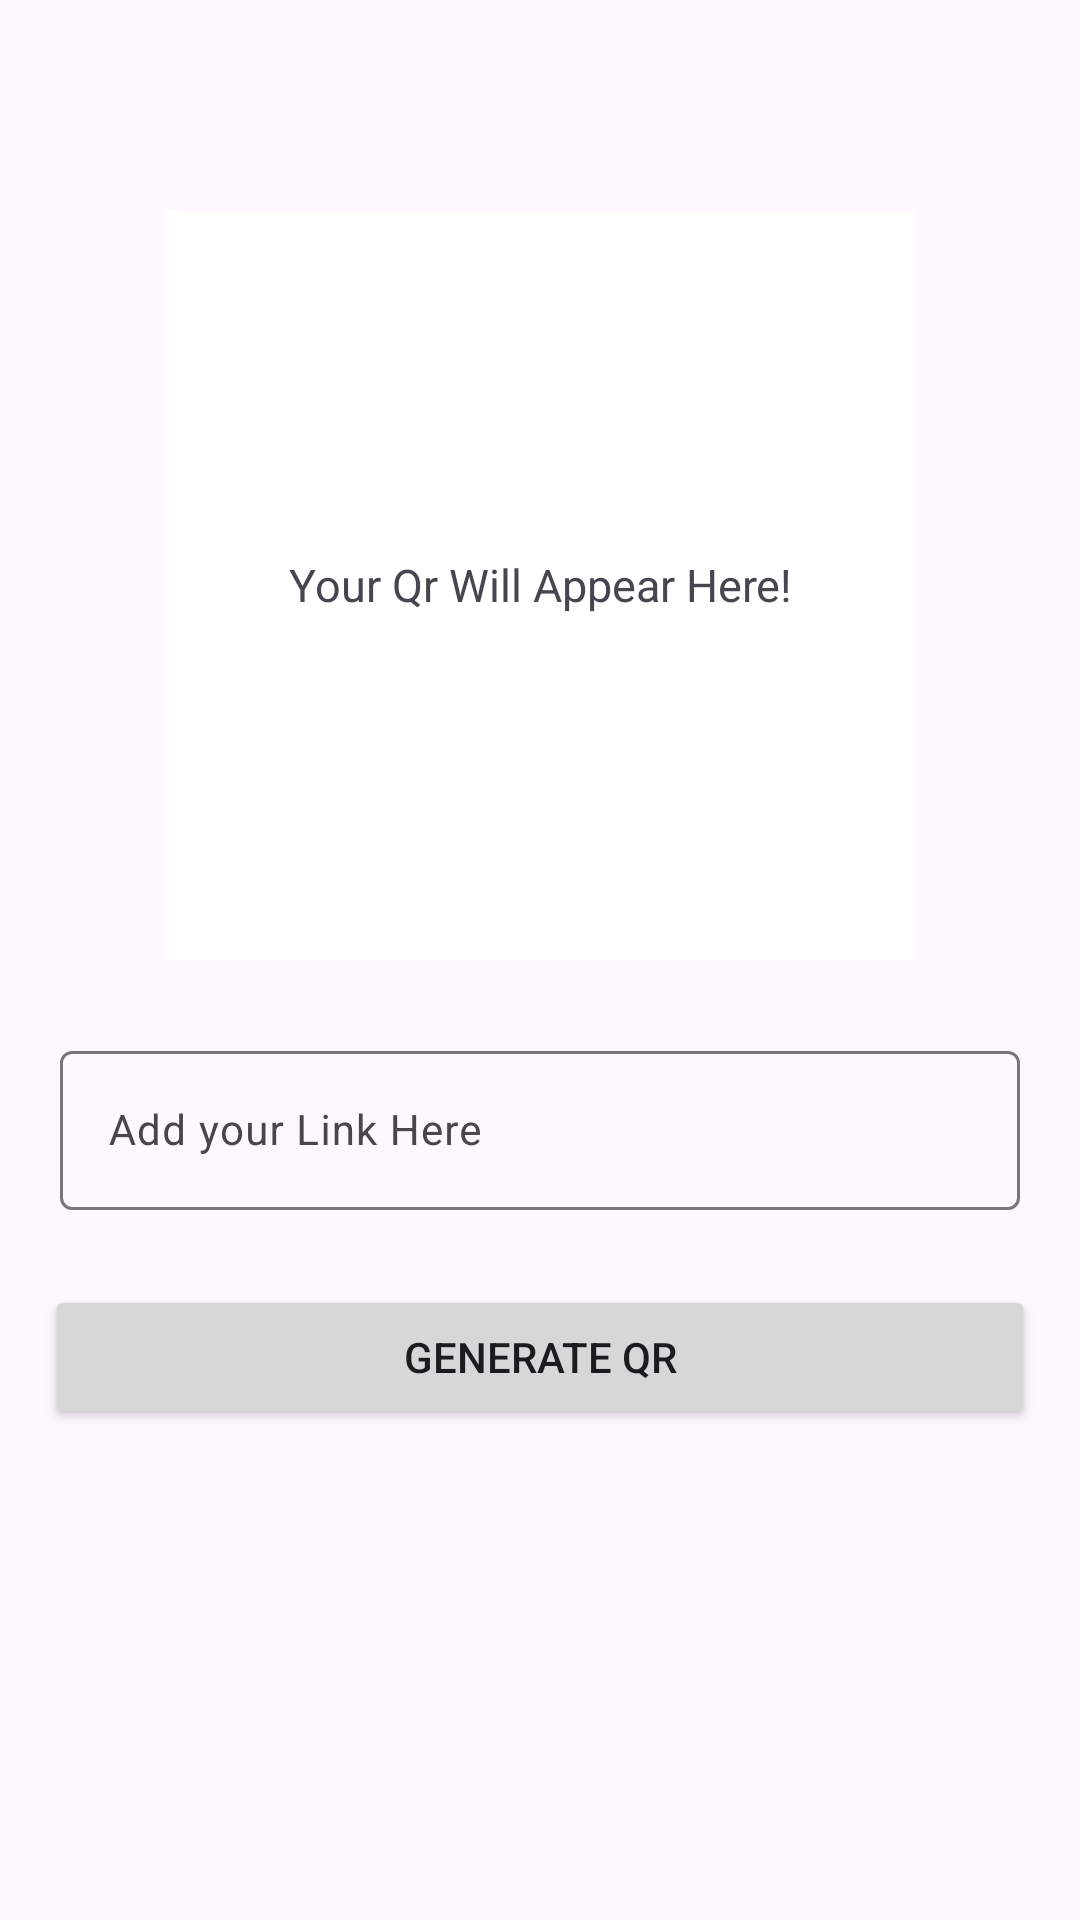

Layout XML and referenced resources for this Android screen:
<!-- AndroidManifest.xml: application theme Theme.QrMan -->
<!-- res/layout/activity_qr_gen.xml -->
<?xml version="1.0" encoding="utf-8"?>
<RelativeLayout xmlns:android="http://schemas.android.com/apk/res/android"
    xmlns:app="http://schemas.android.com/apk/res-auto"
    xmlns:tools="http://schemas.android.com/tools"
    android:id="@+id/main"
    android:layout_width="match_parent"
    android:layout_height="match_parent"

    tools:context=".QrGenActivity">
    
    <FrameLayout
        android:layout_width="250dp"
        android:layout_height="wrap_content"
        android:id="@+id/idFLQrcode"
        android:layout_centerHorizontal="true"
        android:layout_marginTop="70dp">

        <TextView
            android:layout_width="match_parent"
            android:layout_height="wrap_content"
            android:layout_gravity="center"
            android:text="Your Qr Will Appear Here!"
            android:textAlignment="center"
            android:elevation="1dp"
            android:id="@+id/idTVGenerateQr"
            android:padding="4dp"
            android:textSize="15sp"/>

        <ImageView
            android:layout_width="250dp"
            android:layout_height="250dp"
            android:background="@color/white"
            android:id="@+id/idTVQrCode"/>
    </FrameLayout>

    <com.google.android.material.textfield.TextInputLayout
        android:layout_width="match_parent"
        android:layout_height="wrap_content"
        android:layout_below="@id/idFLQrcode"
        style="@style/Widget.Material3.TextInputLayout.OutlinedBox"
        android:layout_marginLeft="15dp"
        android:layout_marginTop="20dp"
        android:layout_marginRight="15dp"
        android:id="@+id/idEdtlyt"
        android:hint="Add your Link Here"
        android:padding="5dp"
        >
        <com.google.android.material.textfield.TextInputEditText
            android:layout_width="match_parent"
            android:layout_height="match_parent"
            android:id="@+id/idEdtLink"
            android:ems="10"
            android:importantForAutofill="no"
            android:inputType="textUri"
            android:textSize="14sp"/>
        
    </com.google.android.material.textfield.TextInputLayout>
    
    <Button
        android:layout_width="match_parent"
        android:layout_height="wrap_content"
        android:layout_below="@id/idEdtlyt"
        android:layout_marginTop="20dp"
        android:layout_marginLeft="15dp"
        android:layout_marginRight="15dp"
        android:text="Generate QR"
        android:id="@+id/idGenQrBtn"/>

</RelativeLayout>
<!-- resources referenced by this layout -->
<resources>
  <style name="Theme.QrMan" parent="Base.Theme.QrMan" />
  <style name="Base.Theme.QrMan" parent="Theme.Material3.DayNight.NoActionBar">
          
          
      </style>
  <!-- not gathered from this repository: default colours our renderer supplied (Android Studio template values) -->
  <color name="white">#FFFFFFFF</color>
</resources>
